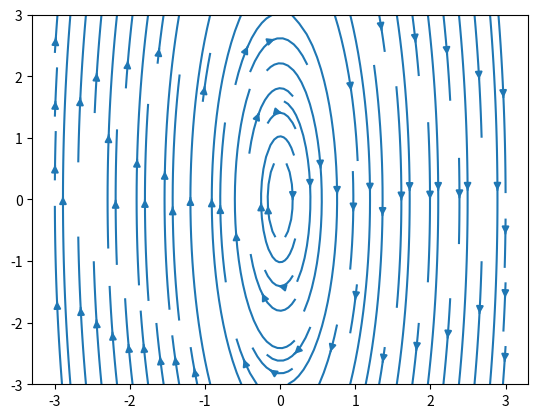

Source code (Python):
import numpy as np
import matplotlib.pyplot as plt

y,x = np.mgrid[-3:3:100j,-3:3:100j]

u = 0.5*y
v = -8*x

plt.streamplot(x,y,u,v,density=1)
plt.show()
